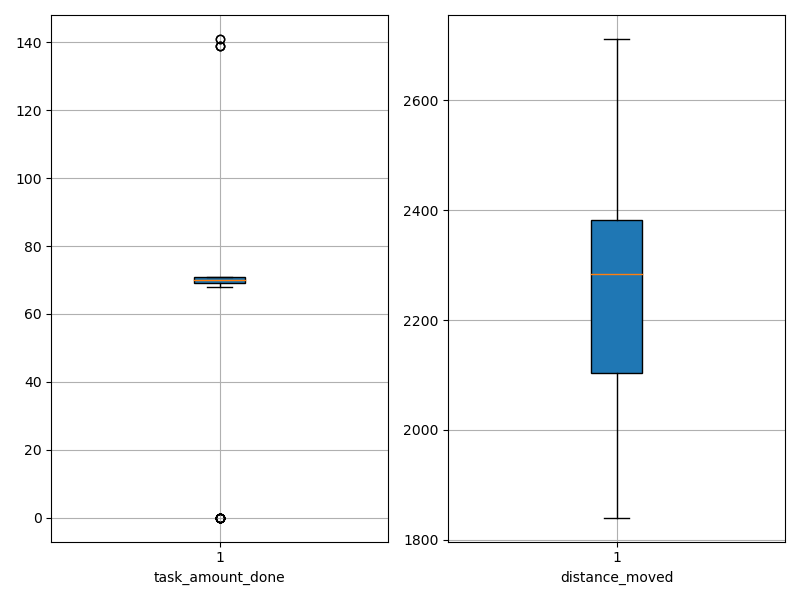

The table this chart was drawn from, first rows:
agent_id, task_amount_done, distance_moved
0, 71.0, 2204
1, 69.0, 2265
2, 69.0, 2285
3, 71.0, 2051
4, 70.0, 2377
5, 141.0, 1841
6, 71.0, 2090
7, 70.0, 2340
8, 69.0, 2126
9, 141.0, 1861
10, 71.0, 2152
11, 70.0, 2194
12, 71.0, 2098
13, 71.0, 2379
14, 71.0, 2392
15, 0.0, 2410
16, 71.0, 2463
17, 70.0, 2280
18, 70.0, 2258
19, 69.0, 2354
20, 70.0, 2261
21, 71.0, 2441
22, 0.0, 2422
23, 0.0, 2690
24, 0.0, 2711
25, 70.0, 1921
26, 70.0, 2295
27, 71.0, 2323
28, 69.0, 2406
29, 0.0, 2687
30, 70.0, 2097
31, 69.0, 2239
32, 69.0, 2284
33, 69.0, 2013
34, 70.0, 2071
35, 0.0, 2551
36, 0.0, 2189
37, 70.0, 2140
38, 68.0, 2326
39, 0.0, 2710
40, 70.0, 2421
41, 0.0, 2295
42, 71.0, 1977
43, 0.0, 2570
44, 139.0, 2053
45, 70.0, 2047
46, 70.0, 2285
47, 69.0, 2035
48, 69.0, 2326
49, 71.0, 2194
50, 139.0, 1852
51, 70.0, 2350
52, 71.0, 2106
53, 139.0, 1845
54, 69.0, 2381
55, 70.0, 2334
56, 71.0, 2386
57, 71.0, 2168
58, 0.0, 2478
59, 69.0, 2320
